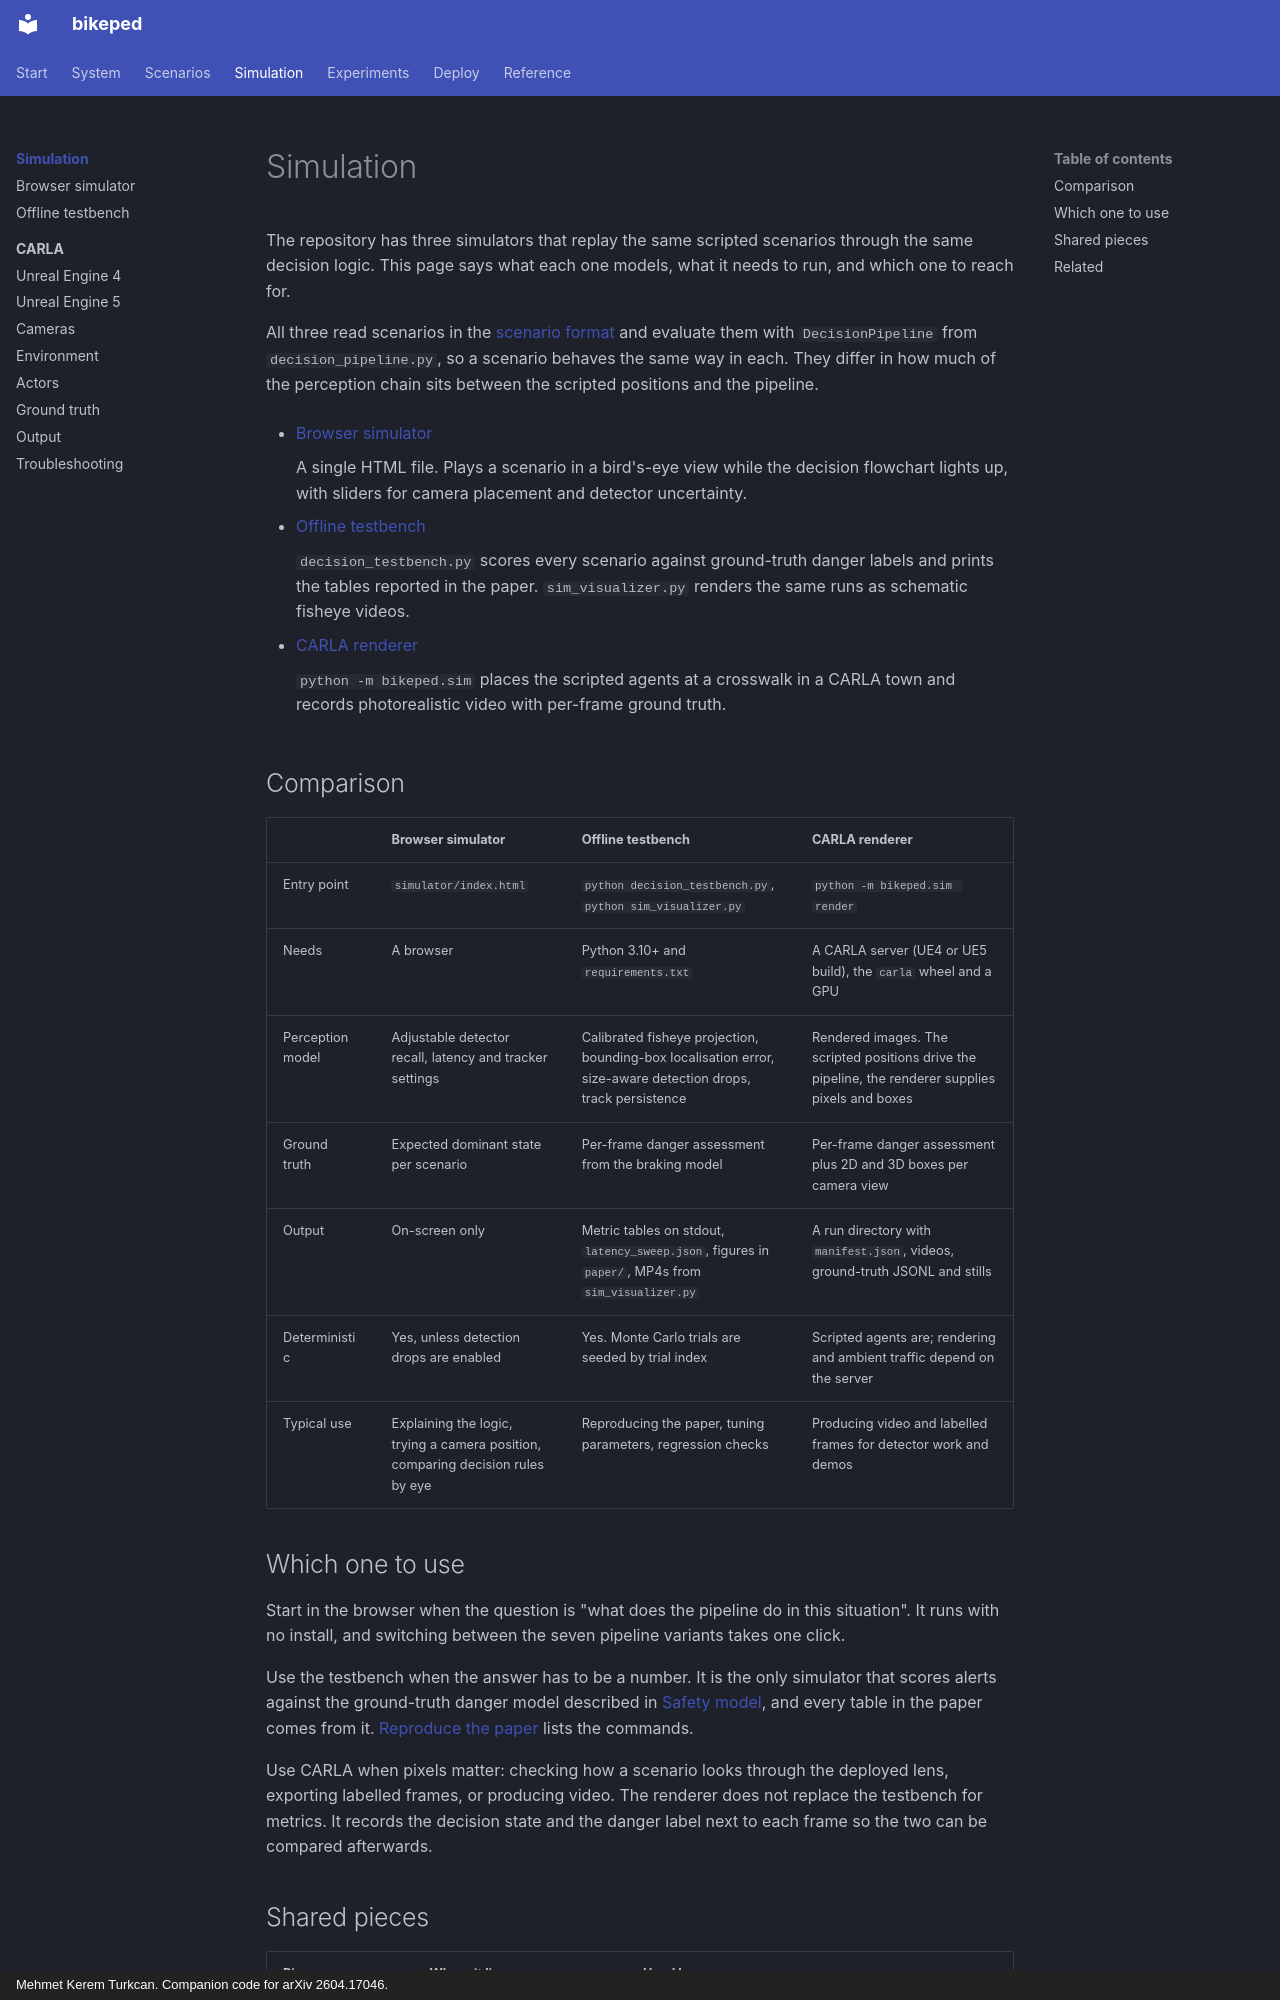

repository: mkturkcan/bikeped · page: simulation/index.html · generator: mkdocs · copyright: Mehmet Kerem Turkcan. Companion code for arXiv 2604.17046.

# Simulation

The repository has three simulators that replay the same scripted scenarios through the same decision logic. This page says what each one models, what it needs to run, and which one to reach for.

All three read scenarios in the [scenario format](../reference/formats.md) and evaluate them with `DecisionPipeline` from `decision_pipeline.py`, so a scenario behaves the same way in each. They differ in how much of the perception chain sits between the scripted positions and the pipeline.

<div class="grid-cards" markdown>

- [Browser simulator](browser.md)

    A single HTML file. Plays a scenario in a bird's-eye view while the decision flowchart lights up, with sliders for camera placement and detector uncertainty.

- [Offline testbench](testbench.md)

    `decision_testbench.py` scores every scenario against ground-truth danger labels and prints the tables reported in the paper. `sim_visualizer.py` renders the same runs as schematic fisheye videos.

- [CARLA renderer](carla/index.md)

    `python -m bikeped.sim` places the scripted agents at a crosswalk in a CARLA town and records photorealistic video with per-frame ground truth.

</div>

## Comparison

| | Browser simulator | Offline testbench | CARLA renderer |
|---|---|---|---|
| Entry point | `simulator/index.html` | `python decision_testbench.py`, `python sim_visualizer.py` | `python -m bikeped.sim render` |
| Needs | A browser | Python 3.10+ and `requirements.txt` | A CARLA server (UE4 or UE5 build), the `carla` wheel and a GPU |
| Perception model | Adjustable detector recall, latency and tracker settings | Calibrated fisheye projection, bounding-box localisation error, size-aware detection drops, track persistence | Rendered images. The scripted positions drive the pipeline, the renderer supplies pixels and boxes |
| Ground truth | Expected dominant state per scenario | Per-frame danger assessment from the braking model | Per-frame danger assessment plus 2D and 3D boxes per camera view |
| Output | On-screen only | Metric tables on stdout, `latency_sweep.json`, figures in `paper/`, MP4s from `sim_visualizer.py` | A run directory with `manifest.json`, videos, ground-truth JSONL and stills |
| Deterministic | Yes, unless detection drops are enabled | Yes. Monte Carlo trials are seeded by trial index | Scripted agents are; rendering and ambient traffic depend on the server |
| Typical use | Explaining the logic, trying a camera position, comparing decision rules by eye | Reproducing the paper, tuning parameters, regression checks | Producing video and labelled frames for detector work and demos |
